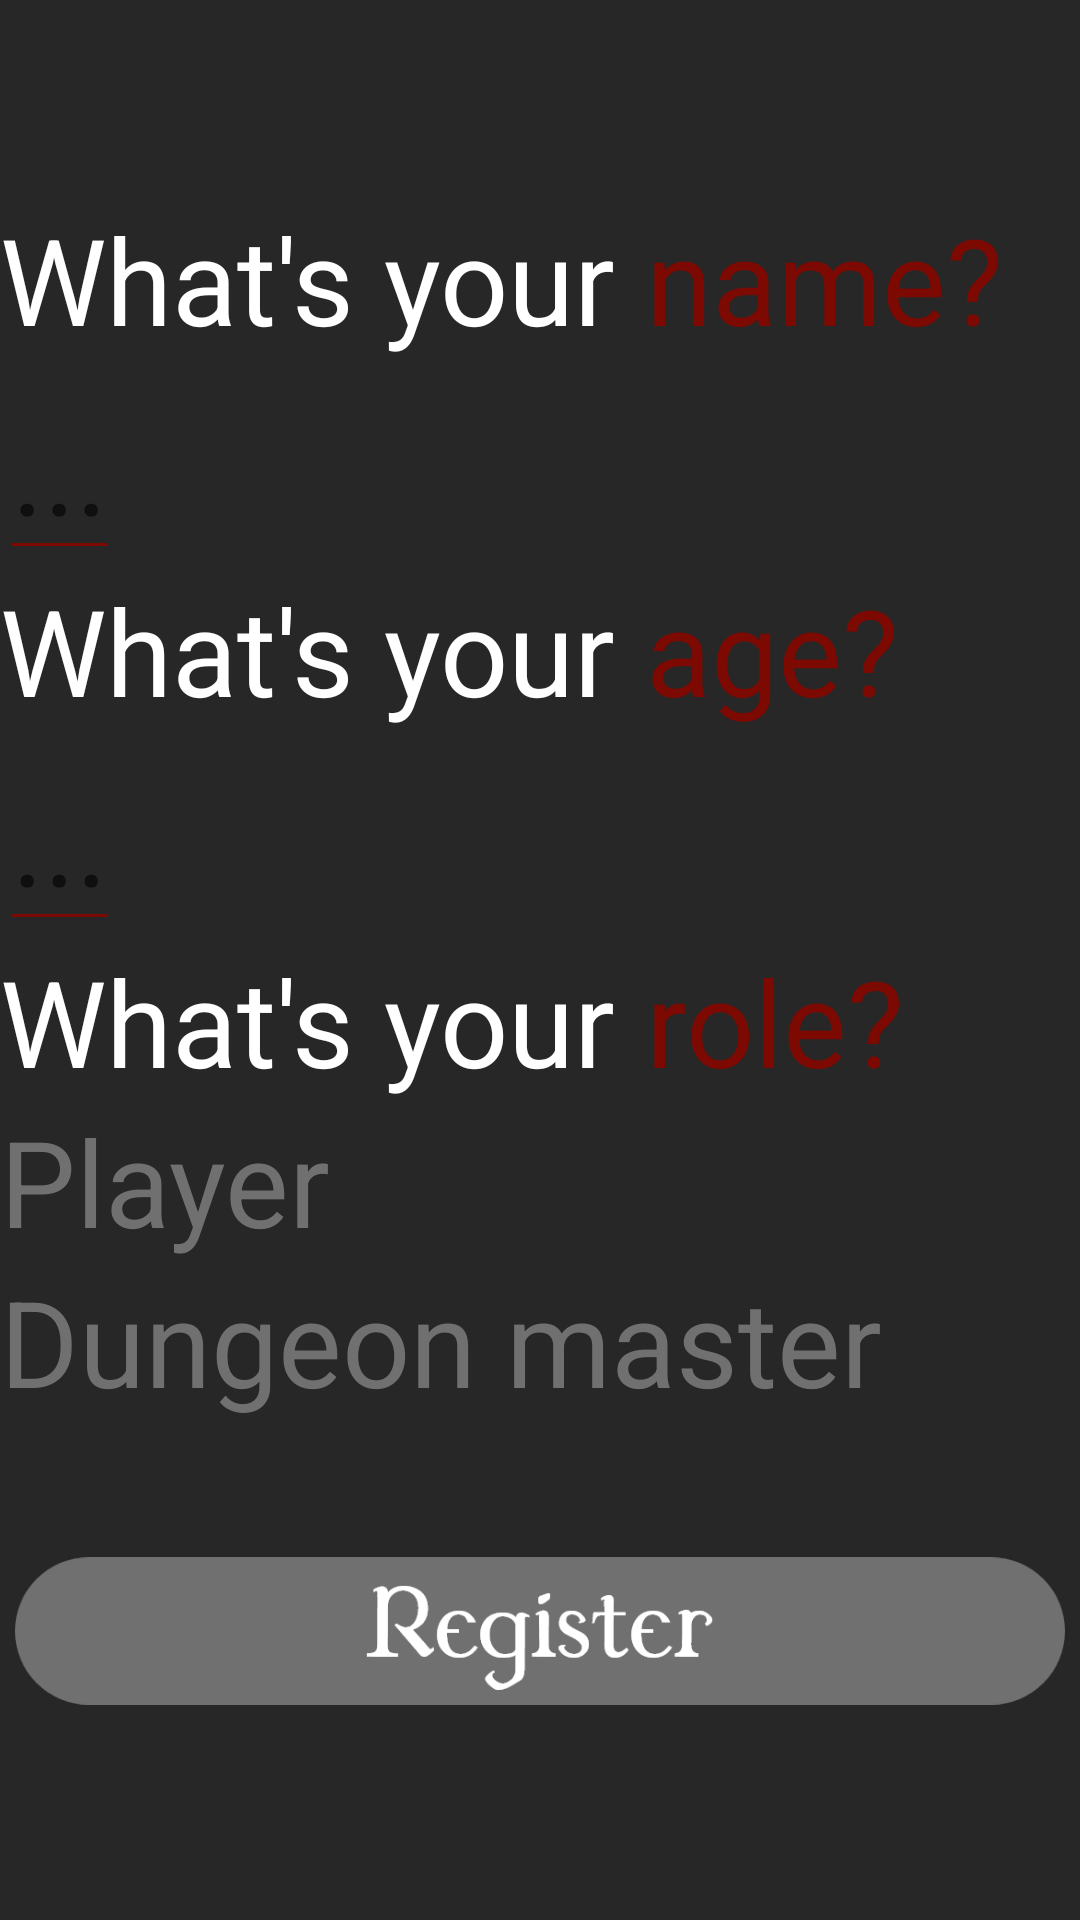

This screen was rendered from an Android layout file. Write that file and the resources it references.
<!-- AndroidManifest.xml: activity theme AppTheme.NoActionBar -->
<!-- res/layout/activity_new_account.xml -->
<?xml version="1.0" encoding="utf-8"?>
<RelativeLayout xmlns:android="http://schemas.android.com/apk/res/android"
        android:layout_width="match_parent"
        android:layout_height="match_parent">

    <RelativeLayout
            android:layout_width="match_parent"
            android:layout_height="wrap_content"
            android:layout_centerVertical="true"
            >
        <RelativeLayout
                android:layout_width="wrap_content"
                android:layout_height="wrap_content"
                android:layout_centerHorizontal="true"
                android:id="@+id/relLayout1"
                >


            <TextView
                    android:layout_width="wrap_content"
                    android:layout_height="wrap_content"
                    android:text="What's your"
                    android:textSize="40dp"
                    android:id="@+id/text1"/>
            <TextView
                    android:layout_width="wrap_content"
                    android:layout_height="wrap_content"
                    android:text=" name?"
                    android:textSize="40dp"
                    android:id="@+id/text2"
                    android:layout_toRightOf="@id/text1"
                    android:textColor="@color/avrred"
                    />

            <EditText
                    android:layout_width="wrap_content"
                    android:layout_height="wrap_content"
                    android:layout_below="@id/text1"
                    android:textSize="40dp"
                    android:textColor="@color/avrlightgrey"
                    android:hint="..."
                    android:textCursorDrawable="@color/avrred"
                    android:inputType="textPersonName"
                    android:backgroundTint="@color/avrred"
                    android:id="@+id/nameText"
                    />


        </RelativeLayout>

        <RelativeLayout
                android:layout_width="wrap_content"
                android:layout_height="wrap_content"
                android:layout_centerVertical="true"
                android:layout_centerHorizontal="true"
                android:layout_below="@id/relLayout1"
                android:id="@+id/relLayout2">


            <TextView
                    android:layout_width="wrap_content"
                    android:layout_height="wrap_content"
                    android:text="What's your"
                    android:textSize="40dp"
                    android:id="@+id/text3"/>
            <TextView
                    android:layout_width="wrap_content"
                    android:layout_height="wrap_content"
                    android:text=" age?"
                    android:textSize="40dp"
                    android:id="@+id/text4"
                    android:layout_toRightOf="@id/text3"
                    android:textColor="@color/avrred"
                    />

            <EditText
                    android:layout_width="wrap_content"
                    android:layout_height="wrap_content"
                    android:layout_below="@id/text3"
                    android:textSize="40dp"
                    android:textColor="@color/avrlightgrey"
                    android:hint="..."
                    android:textCursorDrawable="@color/avrred"
                    android:inputType="number"
                    android:backgroundTint="@color/avrred"
                    android:id="@+id/ageText"
                    />


        </RelativeLayout>

        <RelativeLayout
                android:layout_width="wrap_content"
                android:layout_height="wrap_content"
                android:layout_centerVertical="true"
                android:layout_centerHorizontal="true"
                android:layout_below="@+id/relLayout2"
                android:id="@+id/relLayout3">


            <TextView
                    android:layout_width="wrap_content"
                    android:layout_height="wrap_content"
                    android:text="What's your"
                    android:textSize="40dp"
                    android:id="@+id/text5"/>
            <TextView
                    android:layout_width="wrap_content"
                    android:layout_height="wrap_content"
                    android:text=" role?"
                    android:textSize="40dp"
                    android:id="@+id/text6"
                    android:layout_toRightOf="@id/text5"
                    android:textColor="@color/avrred"
                    />

            <TextView
                    android:layout_width="wrap_content"
                    android:layout_height="wrap_content"
                    android:textSize="40dp"
                    android:textColor="@color/avrlightgrey"
                    android:layout_below="@id/text5"
                    android:text="Player"
                    android:id="@+id/playerText"/>
            <TextView
                    android:layout_width="wrap_content"
                    android:layout_height="wrap_content"
                    android:textSize="40dp"
                    android:textColor="@color/avrlightgrey"
                    android:layout_below="@id/playerText"
                    android:text="Dungeon master"
                    android:id="@+id/masterText" />


        </RelativeLayout>

        <RelativeLayout
                android:layout_width="wrap_content"
                android:layout_height="wrap_content"
                android:layout_below="@+id/relLayout3"
                android:layout_centerHorizontal="true"
                android:layout_marginTop="40dp">

            <ImageView
                    android:layout_width="350dp"
                    android:layout_height="50dp"
                    android:src="@drawable/registerbutton"
                    android:layout_centerHorizontal="true"
                    android:layout_marginTop="10dp"
                    android:id="@+id/registerbutton"
                    android:layout_centerInParent="true"/>

        </RelativeLayout>


    </RelativeLayout>

</RelativeLayout>
<!-- resources referenced by this layout -->
<resources>
  <color name="avrlightgrey">#707070</color>
  <color name="avrred">#7C0A02</color>
  <!-- drawable registerbutton: png bitmap (drawable, 12813 bytes) -->
  <style name="AppTheme.NoActionBar">
          <item name="windowActionBar">false</item>
          <item name="windowNoTitle">true</item>
      </style>
</resources>
